Labelled photos from "Split_Data_Reorg", an image-classification folder in cherie-dips/MLPR_Project. The possible labels are: pH 5 enzymatic, pH 5 hydrolytic, pH 6 enzymatic, pH 6 hydrolytic, pH 7 enzymatic, pH 7 hydrolytic, pH 8 enzymatic, pH 8 hydrolytic.

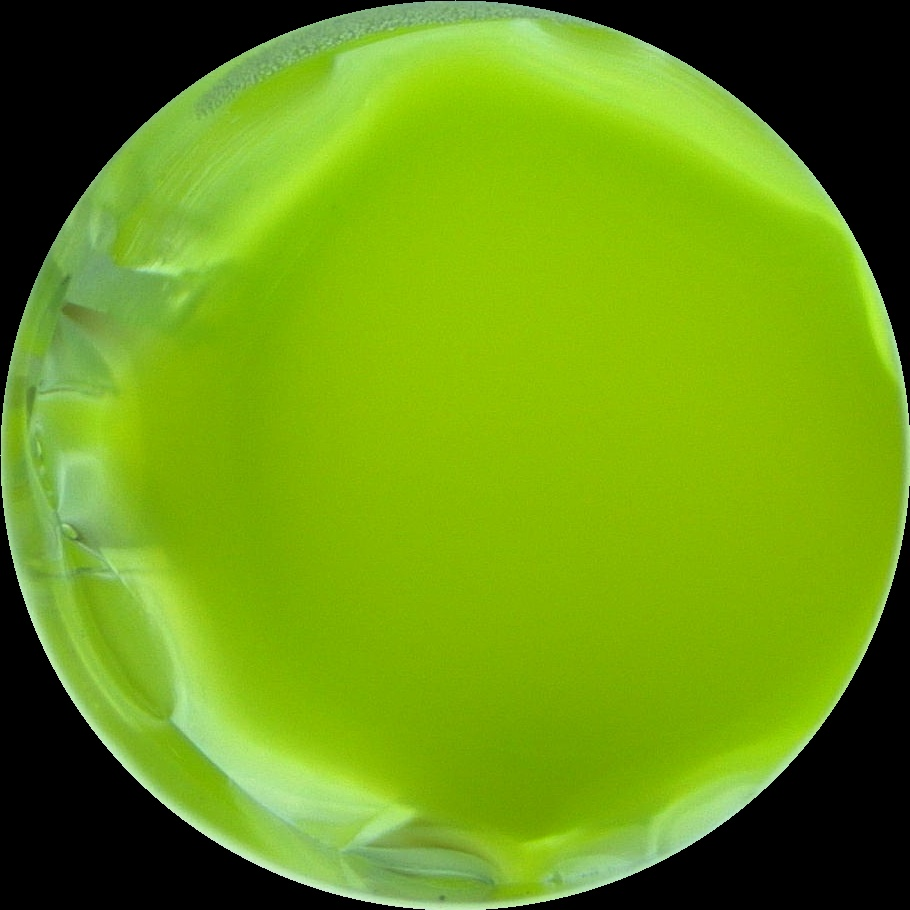
Label: pH 5 enzymatic

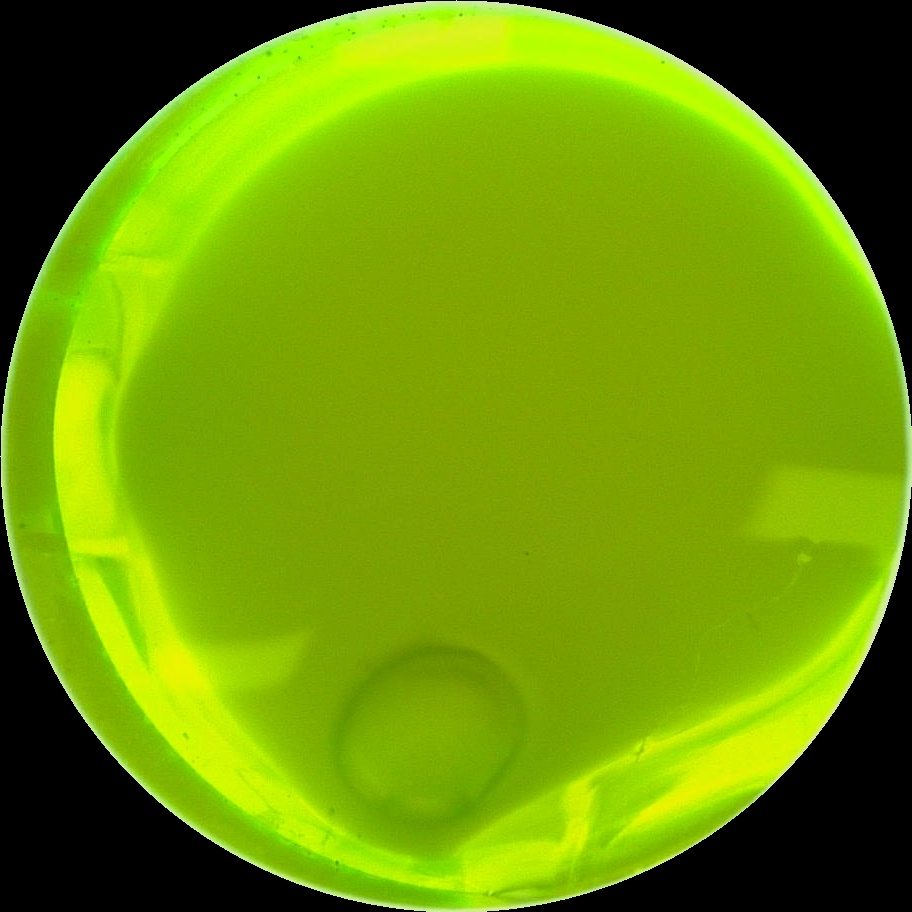
Label: pH 8 hydrolytic

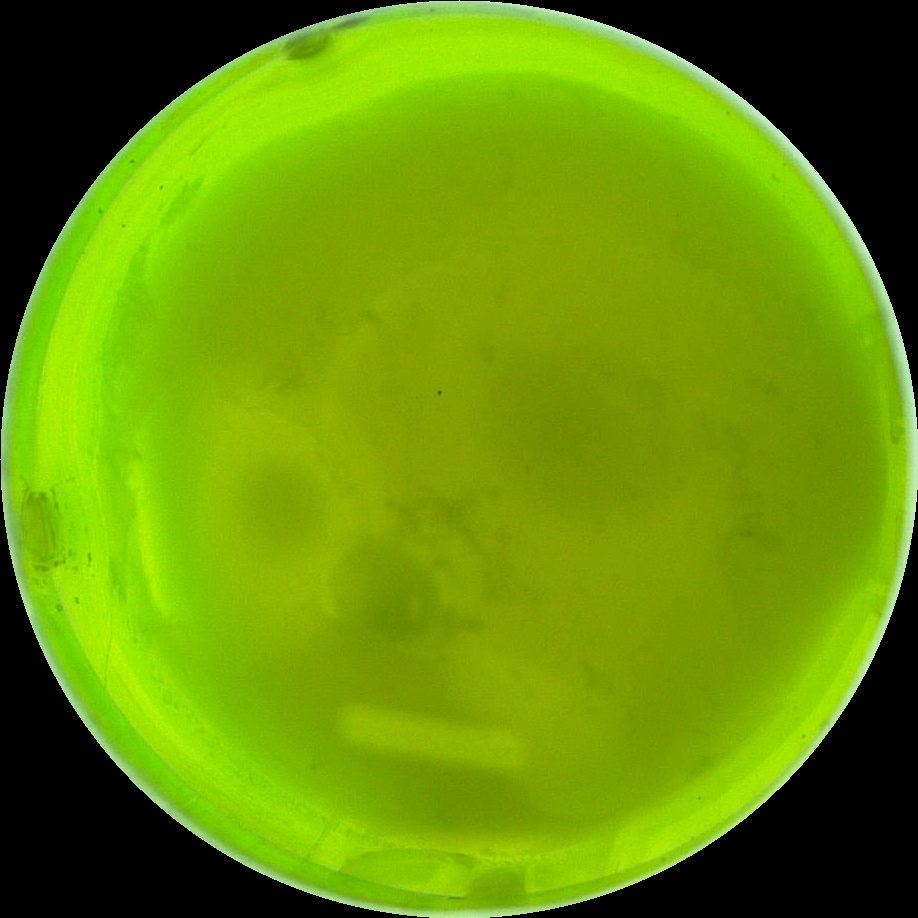
Label: pH 8 enzymatic

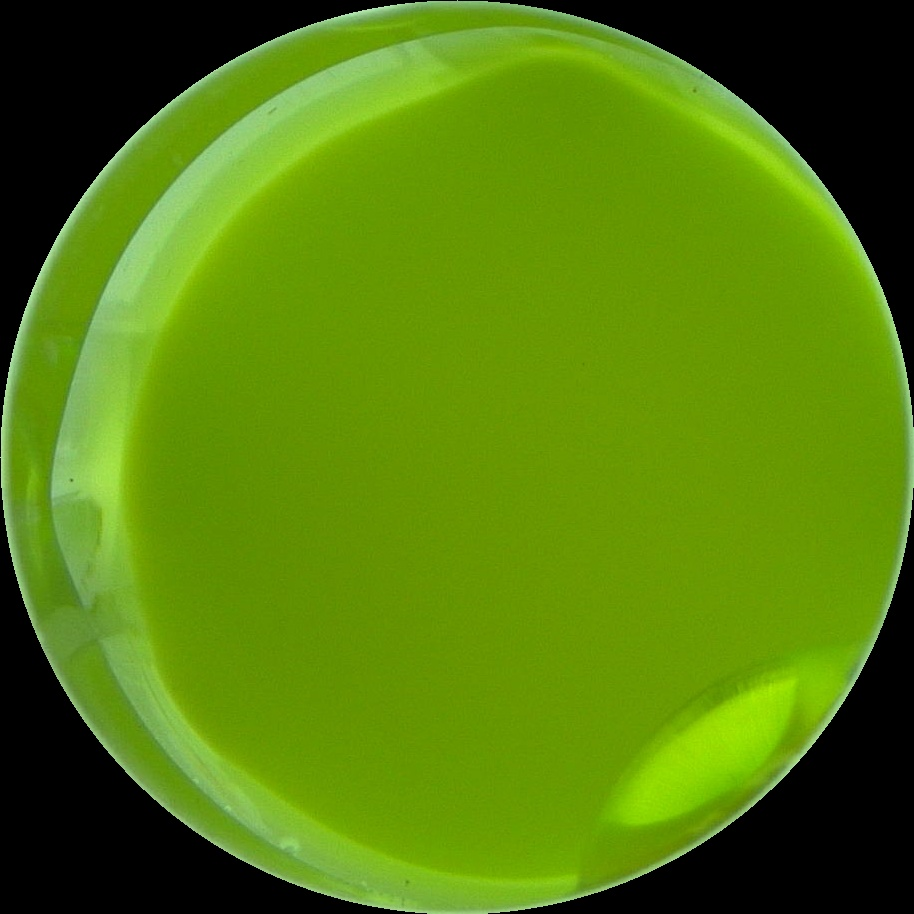
Label: pH 5 hydrolytic

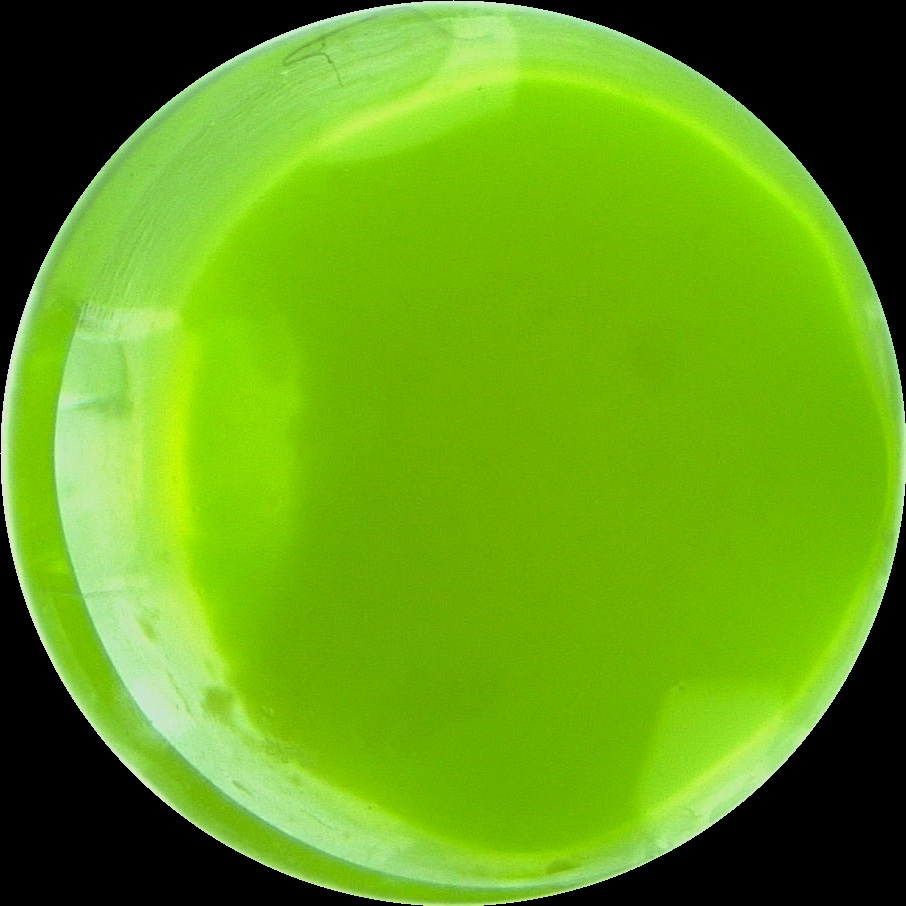
Label: pH 6 hydrolytic

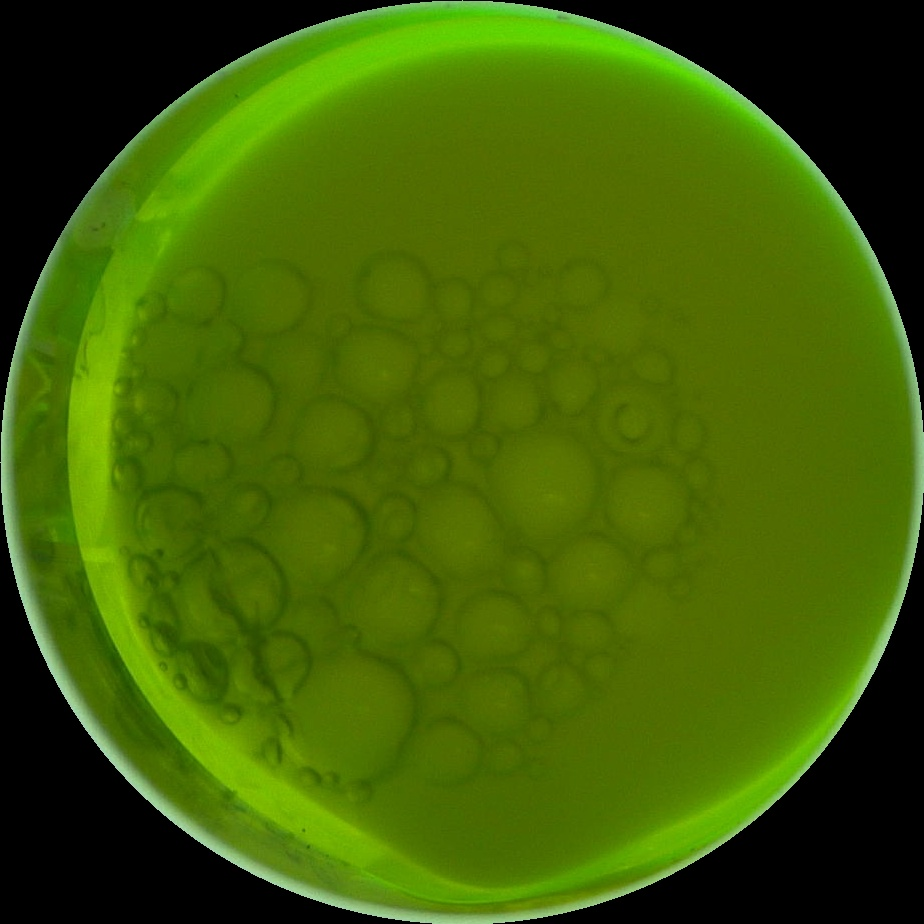
Label: pH 7 hydrolytic
